Image classification data set "images" (7timothyhn/Capstone-CNN-MIU-project on GitHub). Class labels (4): 4-4 time signature, half note, quarter note, whole note.

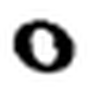
Label: whole note

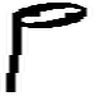
Label: half note

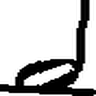
Label: half note

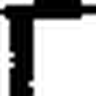
Label: quarter note

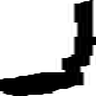
Label: quarter note

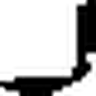
Label: quarter note
